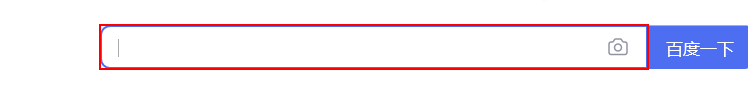
Workflow: 3.10UiPath文本操作Get Visible Text的介绍和使用

Step 1: Set Text 'INPUT  kw' on the text box

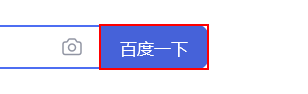
Step 2: click on the text box

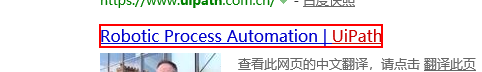
Step 3: get-text from the link
